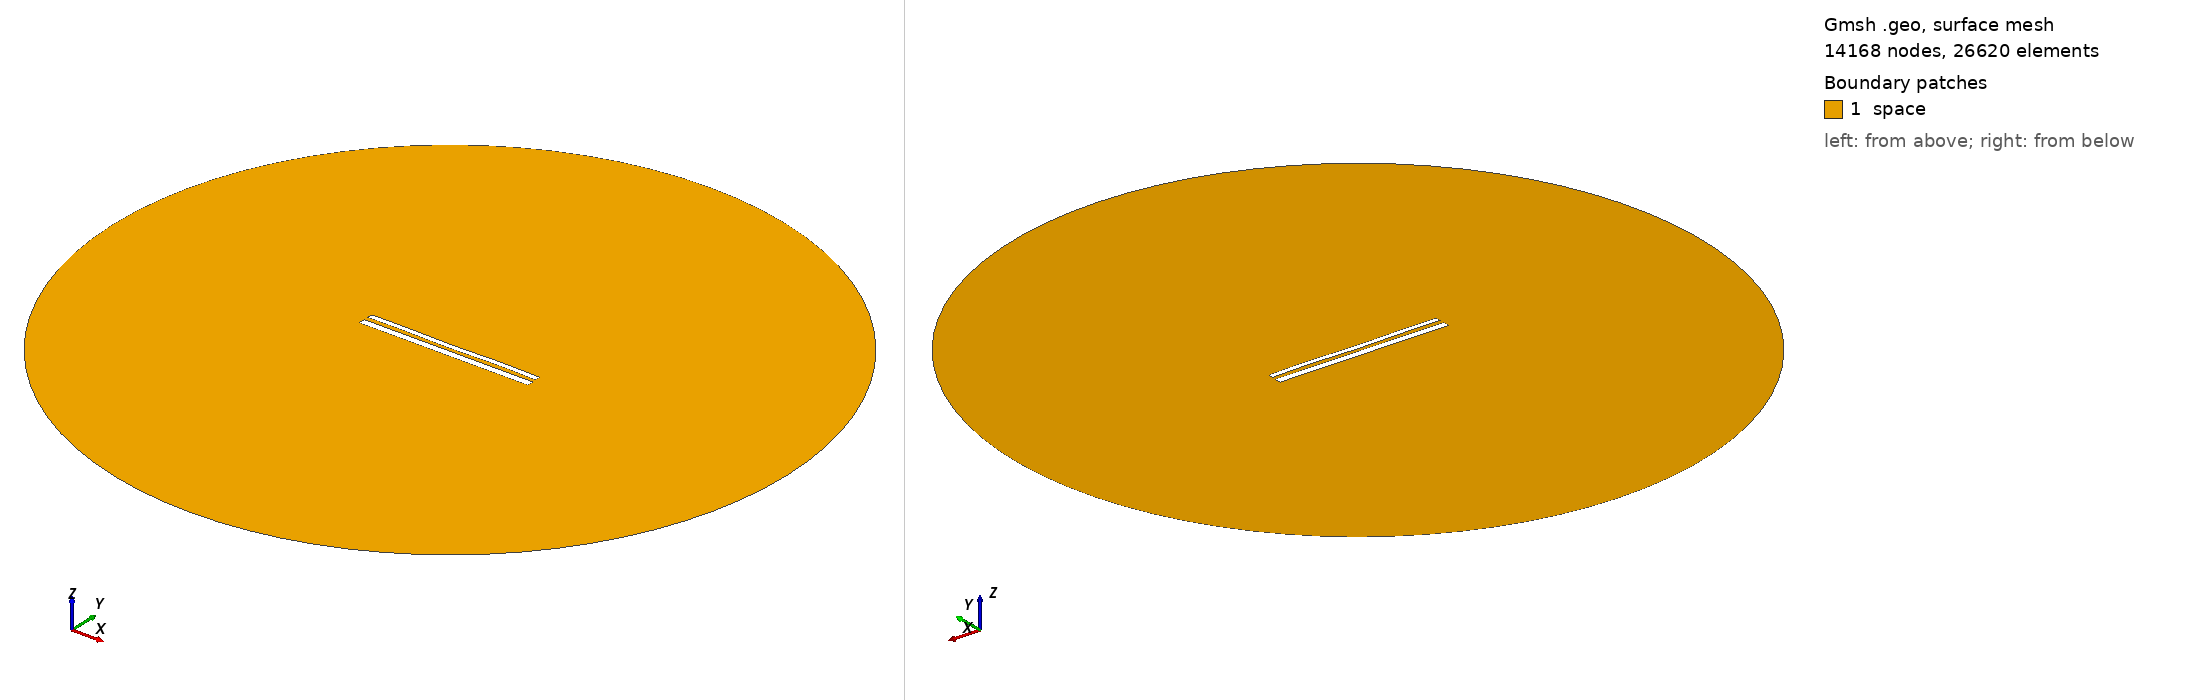

Gmsh geometry script, surface-meshed: 14168 nodes, 26620 surface elements. Boundary patches (legend numbers): 1 space. Left view from above one corner, right view from below the opposite corner. Legend entries are the model's physical surfaces. The drawing asked Gmsh for element sizes between 1% and 20% of the model's largest extent; the script's own settings can give other sizes.

=== 12035.geo (drawn) ===
//---------------------------------------
// Geometry kernel
//---------------------------------------

SetFactory("OpenCASCADE");



//---------------------------------------
// Parameters of the geometry
//---------------------------------------

// Overetch of the upper plate
overetch = 0.375;

// Distance between the plates
distance = 2.5;

// Discretization over the x axis (for the deformation)
nx = 50; 

// Length of the plate
L = 100 - overetch; 

// Number of modes
n = 4; 

// 1st mode coefficient
coeff(1) = -0.075;
beta(1) = 0.596864 * 3.1415926535 / L;

// 2nd mode coefficient
coeff(2) = -0.075;
beta(2) = 1.49418 * 3.1415926535 / L;

// 3rd mode coefficient
coeff(3) = -0.075;
beta(3) = 2.50025 * 3.1415926535 / L;

// 4th mode coefficient
coeff(4) = 0.15;
beta(4) = 3.49999 * 3.1415926535 / L;



//---------------------------------------
// Upper plate (deformed rectangle)
//---------------------------------------

// Coordiantes of the upper plate
xmin = -50;
xmax = 50 - overetch;

// Height of the upper plate
yheight = 4 - 2 * overetch;

// Indexes of the points
UpperID[] = {};
LowerID[] = {};
LeftID[] = {};
RightID[] = {};

// Point index
p = 1;

// Horizontal edges
For i In {1:nx}
    x = xmin + (i-1)*(xmax - xmin)/(nx-1);

    y_bottom = distance / 2 + overetch;
    For j In {1:n}
        C = (Cosh(beta(j)*L) + Cos(beta(j)*L)) / (Sinh(beta(j)*L) + Sin(beta(j)*L));
        y_bottom  = y_bottom + coeff(j) * (Cosh(beta(j)*(x+50)) - Cos(beta(j)*(x+50)) - C * (Sinh(beta(j)*(x+50)) - Sin(beta(j)*(x+50))));
    EndFor

    y_top = y_bottom + yheight;

    Point(p) = {x, y_top, 0, 1.0};
    UpperID[i] = p;
    p = p + 1;

    Point(p) = {x, y_bottom, 0, 1.0};
    LowerID[i] = p;
    p = p + 1;
EndFor

// Create point lists
UpperPts[] = {}; LowerPts[] = {};
For i In {1:nx}
  UpperPts[] += {UpperID[i]};
  LowerPts[] += {LowerID[i]};
EndFor

// Build splines
Spline(1) = {UpperPts[]};
Spline(2) = {LowerPts[]};
Line(3) = {LowerPts[nx-1], UpperPts[nx-1]};
Line(4) = {LowerPts[0], UpperPts[0]};

// Build the plane surface
Curve Loop(1) = {2, 3, -1, -4};
Plane Surface(1) = {1};



//---------------------------------------
// Lower plate (rectangle)
//---------------------------------------

// Vertices
Point(1001) = {-50, -1, 0, 1.0};
Point(1002) = { 50, -1, 0, 1.0};
Point(1003) = { 50,  -5, 0, 1.0};
Point(1004) = {-50,  -5, 0, 1.0};

// Edges
Line(5) = {1001, 1002};
Line(6) = {1002, 1003};
Line(7) = {1003, 1004};
Line(8) = {1004, 1001};

// Plane surface
Line Loop(2) = {5, 6, 7, 8};
Plane Surface(2) = {2}; 



//---------------------------------------
// Outer (fictious) boundary
//---------------------------------------

// Points
Point(1005) = {0, 0, 0};       // Center
Point(1006) = {200, 0, 0};     // Start point
Point(1007) = {0, 200, 0};     // 90 degrees
Point(1008) = {-200, 0, 0};    // 180 degrees
Point(1009) = {0, -200, 0};    // 270 degrees

// Circle arcs (each needs start, center, end)
Circle(9) = {1006, 1005, 1007};
Circle(10) = {1007, 1005, 1008};
Circle(11) = {1008, 1005, 1009};
Circle(12) = {1009, 1005, 1006};

// Plane surface for the entire domain
Curve Loop(3) = {9, 10, 11, 12};
Surface(3) = {3};

// Subtract the plates from the whole domain to obtain the actual domain where we want to solve the equations
BooleanDifference{ Surface{3}; Delete; }{ Surface{1}; Surface{2}; Delete; }




//---------------------------------------
// Transfinite Lines/Curves
//---------------------------------------

// Set the number of points on the boundaries
r = 7;

// Plates
Transfinite Curve {1, 2} = 50*r Using Progression 1;
Transfinite Curve {3, 4} = 2*r Using Progression 1;
Transfinite Line {5, 7} = 50*r Using Progression 1;
Transfinite Line {6, 8} = 2*r Using Progression 1;

// Outer boundary
Transfinite Line {9, 10, 11, 12} = 20 Using Progression 1;



//---------------------------------------
// Physical groups
//---------------------------------------                

// Physical curves (boundaries)
Physical Line("force_segment", 10) = {2};
Physical Line("upper_plate", 11) = {1, 3, 4};
Physical Line("lower_plate", 12) = {5, 6, 7, 8};
Physical Line("boundary", 20) = {9, 10, 11, 12};

// Physical Surfaces
Physical Surface("space", 30) = {3};



//---------------------------------------
// 6. Generate the Mesh
//---------------------------------------

// 2D mesh generation
Mesh 2;
